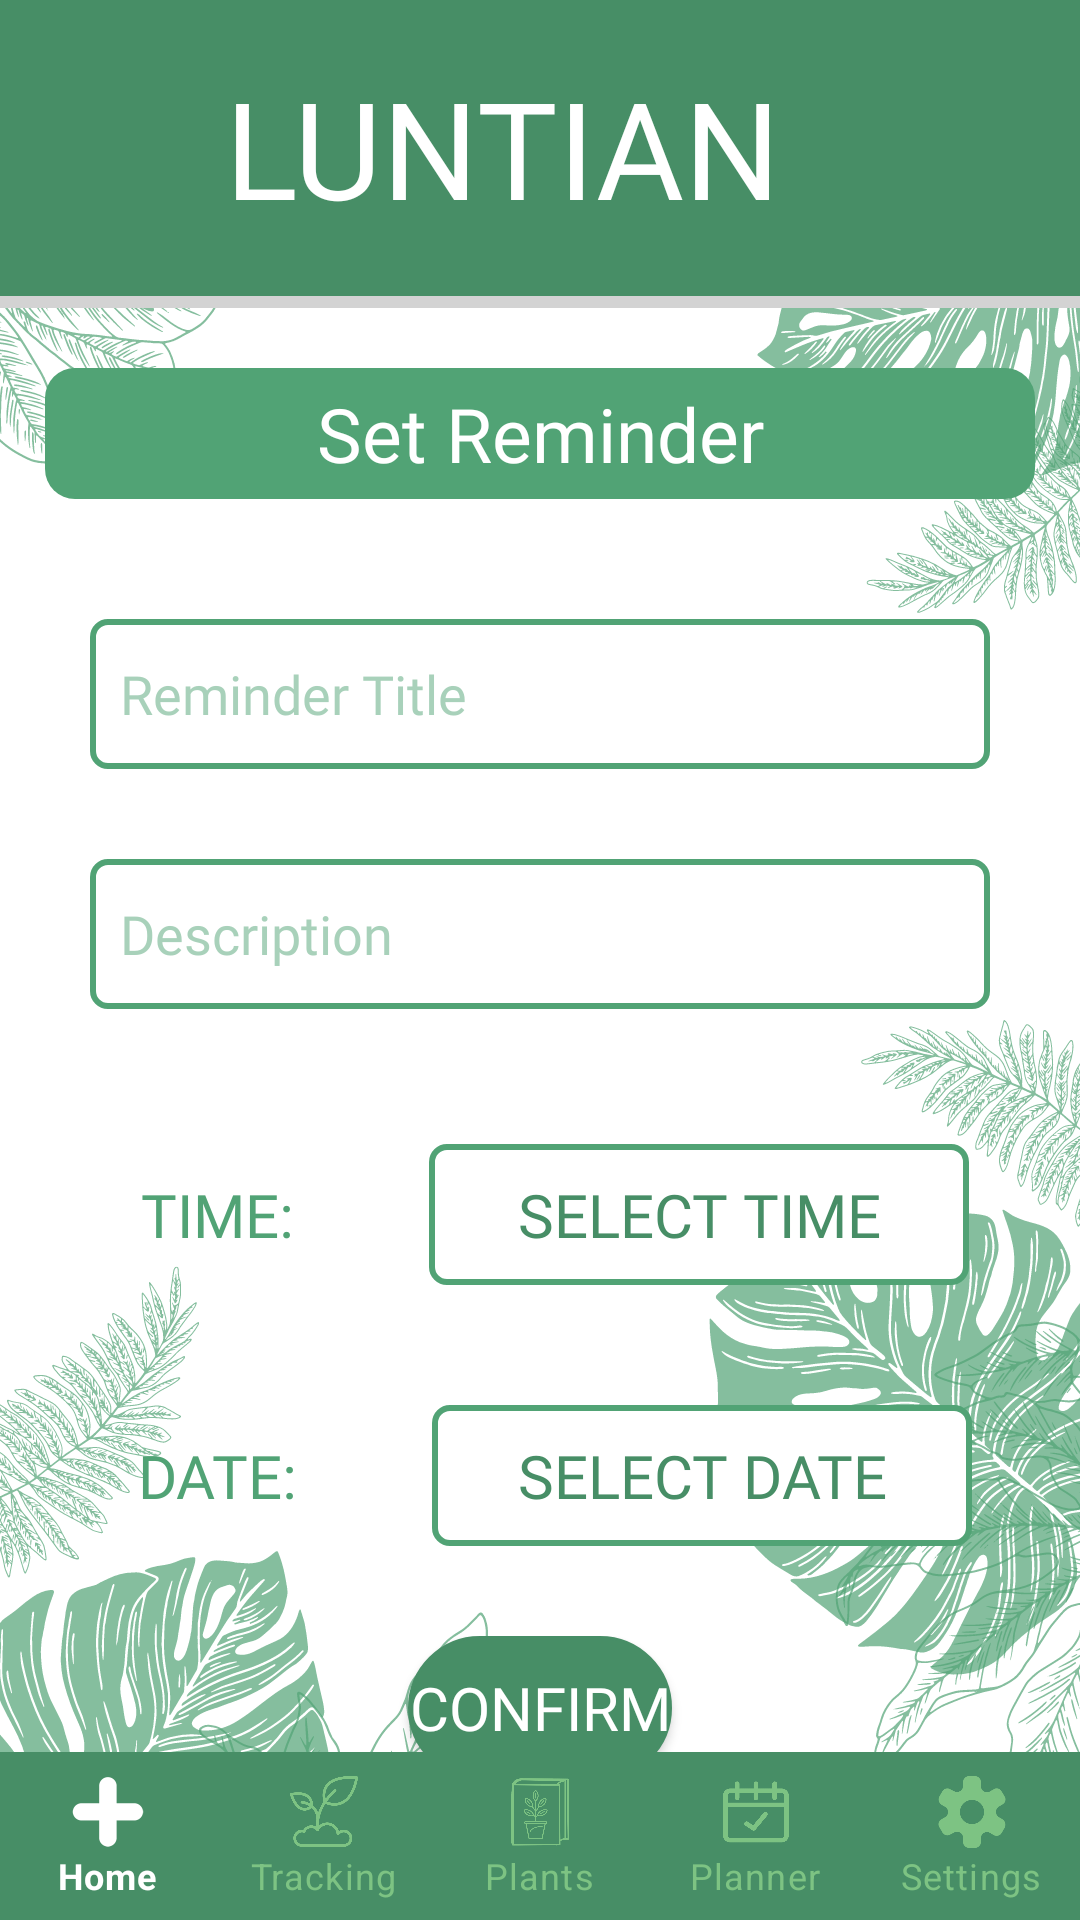

Android layout source for this screen:
<!-- AndroidManifest.xml: application theme Theme.Luntian -->
<!-- res/layout/activity_main3.xml -->
<?xml version="1.0" encoding="utf-8"?>
<RelativeLayout xmlns:android="http://schemas.android.com/apk/res/android"
    xmlns:app="http://schemas.android.com/apk/res-auto"
    xmlns:tools="http://schemas.android.com/tools"
    android:layout_width="match_parent"
    android:layout_height="match_parent"
    android:orientation="vertical"
    android:background="@drawable/mainbgwhite"
    tools:context=".MainActivity3">

  <com.google.android.material.bottomnavigation.BottomNavigationView
      android:id="@+id/bottomNavigationView"
      android:layout_width="match_parent"
      android:layout_height="wrap_content"
      android:layout_alignParentBottom="true"
      android:background="@android:color/transparent"
      android:outlineAmbientShadowColor="@android:color/transparent"
      android:outlineSpotShadowColor="@android:color/transparent"
      app:itemBackground="@color/darker_green"
      app:itemIconTint="@drawable/selector"
      app:itemTextColor="@drawable/selector"
      app:labelVisibilityMode="labeled"
      app:menu="@menu/bottomnavbar" />

  <LinearLayout
      android:id="@+id/luntian"
      android:layout_width="match_parent"
      android:layout_height="wrap_content"
      android:layout_centerHorizontal="true"
      android:background="@drawable/topbar"
      android:padding="10dp">

    <TextView
        android:id="@+id/homeTitle"
        android:layout_width="wrap_content"
        android:layout_height="wrap_content"
        android:layout_marginStart="50dp"
        android:fontFamily="@font/bungee_shade"
        android:includeFontPadding="false"
        android:padding="15dp"
        android:text="LUNTIAN"
        android:textColor="@color/white"
        android:textSize="45sp" />

  </LinearLayout>
  <LinearLayout
      android:id="@+id/section1"
    android:layout_width="wrap_content"
    android:layout_height="wrap_content"
    android:orientation="vertical"
    android:layout_centerHorizontal="true"
    android:layout_below="@id/luntian">
  <TextView
      android:id="@+id/setreminder"
      android:layout_width="330dp"
      android:padding="5dp"
      android:layout_height="wrap_content"
      android:layout_marginTop="20dp"
      android:background="@drawable/layout"
      android:backgroundTint="#51A375"
      android:fontFamily="@font/fredoka_regular"
      android:layout_gravity="center"
      android:text="Set Reminder"
      android:textAlignment="center"
      android:textColor="@color/white"
      android:textSize="25dp" />

  <EditText
      android:id="@+id/title"
      android:layout_width="300dp"
      android:layout_gravity="center"
      android:layout_height="50dp"
      android:layout_marginTop="40dp"
      android:background="@drawable/textview"
      android:fontFamily="@font/fredoka_regular"
      android:padding="10dp"
      android:textColor="@color/darker_green"
      android:hint="Reminder Title"
      android:textColorHint="#8051A375"/>

  <EditText
      android:id="@+id/desc"
      android:layout_gravity="center"
      android:layout_width="300dp"
      android:layout_height="50dp"
      android:layout_marginTop="30dp"
      android:background="@drawable/textview"
      android:fontFamily="@font/fredoka_regular"
      android:padding="10dp"
      android:textColor="@color/darker_green"
      android:hint="Description"
      android:textColorHint="#8051A375" />
  </LinearLayout>
  <LinearLayout
      android:id="@+id/section2"
    android:layout_below="@id/section1"
      android:layout_width="wrap_content"
      android:layout_height="wrap_content"
    android:orientation="horizontal"
      android:layout_centerHorizontal="true">
    <TextView
        android:id="@+id/timetext"
        android:layout_width="wrap_content"
        android:layout_height="wrap_content"
        android:layout_marginTop="45dp"
        android:fontFamily="@font/fredoka_regular"
        android:text="TIME:"
        android:layout_marginRight="35dp"
        android:padding="10dp"
        android:textColor="#51A375"
        android:textSize="20dp" />
    <TextView
        android:id="@+id/timer"
        android:layout_width="180dp"
        android:layout_height="wrap_content"
        android:layout_marginTop="45dp"
        android:background="@drawable/textview"
        android:fontFamily="@font/raleway_regular"
        android:gravity="center"
        android:hint="SELECT TIME"
        android:textColorHint="@color/darker_green"
        android:textAlignment="center"
        android:textColor="@color/darker_green"
        android:padding="10dp"
        android:textSize="20dp" />
  </LinearLayout>

  <LinearLayout
      android:id="@+id/section3"
      android:layout_below="@id/section2"
      android:layout_width="wrap_content"
      android:layout_height="wrap_content"
      android:orientation="horizontal"
      android:layout_centerHorizontal="true">

    <TextView
        android:layout_width="wrap_content"
        android:layout_height="wrap_content"
        android:layout_marginTop="40dp"
        android:fontFamily="@font/fredoka_regular"
        android:layout_marginRight="35dp"
        android:text="DATE:"
        android:padding="10dp"
        android:textColor="#51A375"
        android:textSize="20dp" />

    <TextView
        android:id="@+id/date"
        android:layout_width="180dp"
        android:layout_height="wrap_content"
        android:layout_marginTop="40dp"
        android:background="@drawable/textview"
        android:padding="10dp"
        android:fontFamily="@font/raleway_regular"
        android:gravity="center"
        android:hint="SELECT DATE"
        android:textColorHint="@color/darker_green"
        android:textAlignment="center"
        android:textColor="@color/darker_green"
        android:textSize="20dp" />

  </LinearLayout>

  <LinearLayout
      android:id="@+id/section4"
      android:layout_width="wrap_content"
      android:layout_height="wrap_content"
      android:layout_below="@id/section3"
      android:orientation="vertical"
      android:layout_centerHorizontal="true"
      android:padding="10dp"
      android:layout_marginTop="20dp">
    <Button
        android:id="@+id/confirm"
        android:layout_width="wrap_content"
        android:layout_height="wrap_content"
        android:background="@drawable/mybutton"
        android:fontFamily="@font/fredoka_regular"
        android:textSize="20sp"
        android:textColor="@color/white"
        android:layout_gravity="center"
        android:text="Confirm"
        app:backgroundTint="@color/darker_green"
        />
    <Button
        android:id="@+id/calendarBtn"
        android:layout_width="wrap_content"
        android:layout_height="wrap_content"
        android:layout_marginTop="15dp"
        android:background="@drawable/mybutton"
        android:layout_gravity="center"
        android:fontFamily="@font/fredoka_regular"
        android:textSize="20sp"
        android:textColor="@color/white"
        android:text="go to CALENDAR"
        app:backgroundTint="@color/darker_green"
        />




  </LinearLayout>


  <TextView
      android:layout_width="match_parent"
      android:layout_height="wrap_content"
      android:text="Time"
      android:layout_below="@+id/section4"
      android:id="@+id/text_view_date"
      android:visibility="gone"
    />



</RelativeLayout>
<!-- resources referenced by this layout -->
<resources>
  <color name="darker_green">#478E66</color>
  <color name="white">#FFFFFFFF</color>
  <!-- drawable layout (drawable) -->
  <?xml version="1.0" encoding="utf-8"?>
  
  <shape xmlns:android="http://schemas.android.com/apk/res/android">
      <solid android:color="#51A375"/>
      <stroke android:color="#51A375" />
      <corners android:radius="10dp"/>
  </shape>
  <!-- drawable selector (drawable) -->
  <?xml version="1.0" encoding="utf-8"?>
  
  <selector xmlns:android="http://schemas.android.com/apk/res/android">
      <item android:state_selected="true"
          android:color="@color/white"></item>
      <item android:state_selected="false"
          android:color="@color/light_green"></item>
  </selector>
  <!-- drawable textview (drawable) -->
  <?xml version="1.0" encoding="utf-8"?>
  
  <shape xmlns:android="http://schemas.android.com/apk/res/android">
      <stroke
          android:width="2dp"
          android:color="#51A375" />
  
      <solid android:color="#ffffff" />
  
      <padding
          android:left="1dp"
          android:right="1dp"
          android:bottom="1dp"
          android:top="1dp" />
  
      <corners android:radius="5dp" />
      />
  </shape>
  <!-- drawable topbar (drawable) -->
  <?xml version="1.0" encoding="utf-8"?>
  <layer-list xmlns:android="http://schemas.android.com/apk/res/android"
      android:shape="rectangle" >
  
      <item>
          <shape>
              
              <stroke
                  android:width="7dp"
                  android:color="#D3D3D3" />
  
              
  
              <padding
                  android:bottom="4dp"
                  android:left="0dp"
                  android:right="0dp"
                  android:top="0dp" />
  
              <corners
                  android:bottomRightRadius="0dp"
                  android:bottomLeftRadius="0dp"
                  android:topLeftRadius="0dp"
                  android:topRightRadius="0dp" />
          </shape>
      </item>
  
      
  
      <item>
          <shape>
              <solid android:color="@color/darker_green" />
              <corners
                  android:bottomRightRadius="0dp"
                  android:bottomLeftRadius="0dp"
                  android:topLeftRadius="0dp"
                  android:topRightRadius="0dp" />
          </shape>
      </item>
  
  </layer-list>
  <style name="Theme.Luntian" parent="Theme.MaterialComponents.DayNight.NoActionBar">
          
          <item name="colorPrimary">@color/purple_500</item>
          <item name="colorPrimaryVariant">@color/purple_700</item>
          <item name="colorOnPrimary">@color/white</item>
          
          <item name="colorSecondary">@color/teal_200</item>
          <item name="colorSecondaryVariant">@color/teal_700</item>
          <item name="colorOnSecondary">@color/black</item>
          
          <item name="android:statusBarColor" tools:targetApi="l">?attr/colorPrimaryVariant</item>
          
      </style>
  <color name="light_green">#7DC383</color>
  <color name="purple_500">#FF6200EE</color>
  <color name="purple_700">#FF3700B3</color>
  <color name="teal_200">#FF03DAC5</color>
  <color name="teal_700">#FF018786</color>
  <color name="black">#FF000000</color>
</resources>
